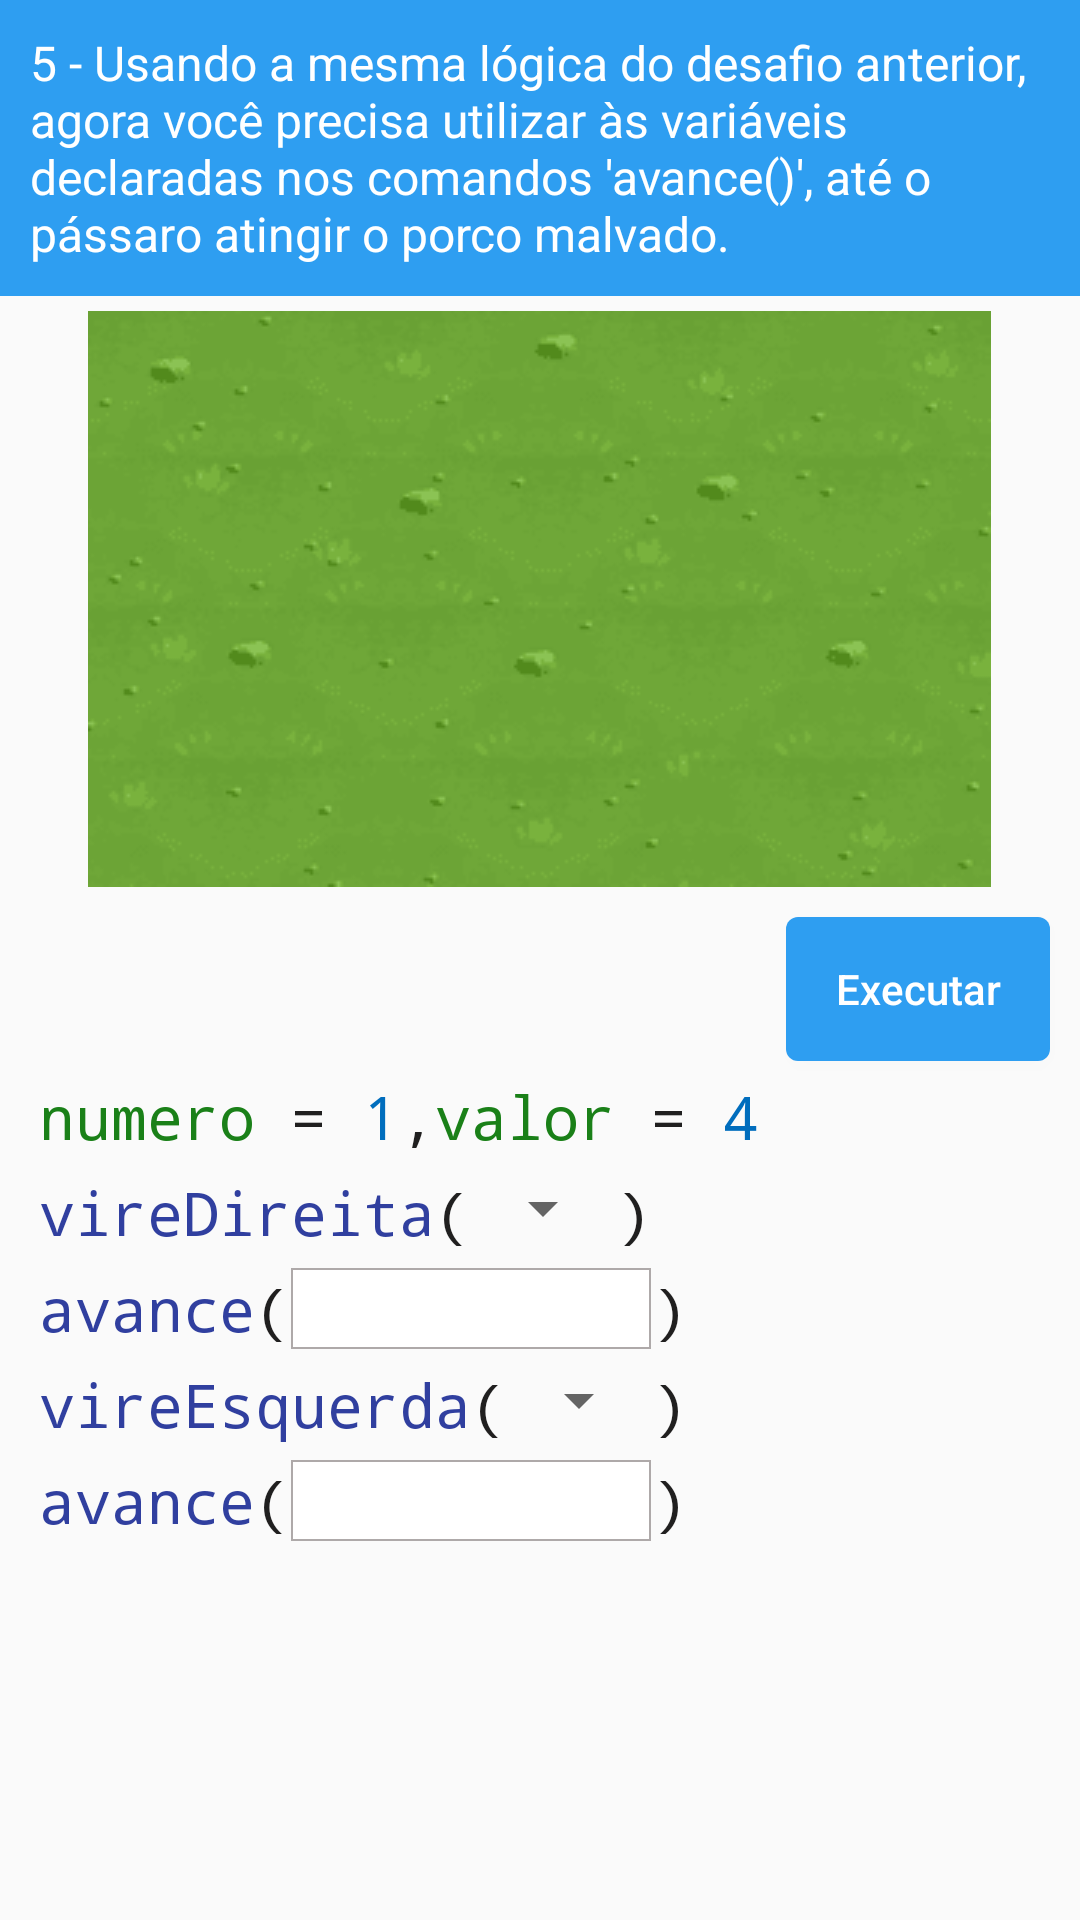

Here is an Android app screen rendered from its layout file. Give the layout XML and the strings, colors and styles it references.
<!-- AndroidManifest.xml: application theme AppTheme -->
<!-- res/layout/layout_desafio5.xml -->
<?xml version="1.0" encoding="utf-8"?>
<ScrollView xmlns:android="http://schemas.android.com/apk/res/android"
    android:layout_width="fill_parent"
    android:layout_height="wrap_content"
    >

    <LinearLayout
        android:layout_width="fill_parent"
        android:layout_height="wrap_content"
        android:orientation="vertical"
        android:paddingBottom="30dp"
        android:layout_marginTop="0dp"
        >
        <TextView
            android:layout_width="match_parent"
            android:layout_height="wrap_content"
            android:background="@drawable/estilo_barra"
            android:textColor="@color/colorBranco"
            android:padding="10dp"
            android:layout_marginBottom="5dp"
            android:textSize="16dp"
            android:text="5 - Usando a mesma lógica do desafio anterior, agora você precisa utilizar às variáveis declaradas nos comandos 'avance()', até o pássaro atingir o porco malvado."/>

        <TableLayout
            android:id="@+id/table_minimundo"
            android:layout_width="wrap_content"
            android:layout_height="wrap_content"
            android:layout_gravity="center"
            android:layout_marginBottom="10dp"
            android:background="@drawable/minimundo"
            android:stretchColumns="6">
        </TableLayout>

        <Button
            android:id="@+id/btDesafio5"
            android:layout_width="wrap_content"
            android:layout_height="match_parent"
            android:layout_gravity="right"
            android:layout_marginRight="10dp"
            android:background="@drawable/estilo_botao"
            android:onClick="btVerificar"
            android:textAllCaps="false"
            android:text="Executar"
            android:textColor="@color/colorBranco" />

    <LinearLayout
        android:layout_width="fill_parent"
        android:layout_height="wrap_content"
        android:layout_marginLeft="13dp"
        android:layout_marginTop="5dp"
        android:orientation="horizontal">

        <TextView
            android:id="@+id/var1"
            android:layout_width="wrap_content"
            android:layout_height="wrap_content"
            android:textColor="@color/colorVerde"
            android:textSize="20dp"
            android:text="numero"
            android:typeface="monospace" />

        <TextView
            android:layout_width="wrap_content"
            android:layout_height="wrap_content"
            android:textColor="@color/colorPreta"
            android:textSize="20dp"
            android:text=" = "
            android:typeface="monospace" />

        <TextView
            android:layout_width="wrap_content"
            android:layout_height="wrap_content"
            android:textColor="@color/azulEscuro"
            android:textSize="20dp"
            android:text="1"
            android:typeface="monospace" />

        <TextView
            android:layout_width="wrap_content"
            android:layout_height="wrap_content"
            android:textColor="@color/colorPreta"
            android:textSize="20dp"
            android:text=","
            android:typeface="monospace" />

        <TextView
            android:id="@+id/var2"
            android:layout_width="wrap_content"
            android:layout_height="wrap_content"
            android:textColor="@color/colorVerde"
            android:textSize="20dp"
            android:text="valor"
            android:typeface="monospace" />

        <TextView
            android:layout_width="wrap_content"
            android:layout_height="wrap_content"
            android:textColor="@color/colorPreta"
            android:textSize="20dp"
            android:text=" = "
            android:typeface="monospace" />

        <TextView
            android:layout_width="wrap_content"
            android:layout_height="wrap_content"
            android:textColor="@color/azulEscuro"
            android:textSize="20dp"
            android:text="4"
            android:typeface="monospace" />

    </LinearLayout>

        <LinearLayout
            android:layout_width="fill_parent"
            android:layout_height="wrap_content"
            android:layout_marginLeft="13dp"
            android:layout_marginTop="5dp"
            android:orientation="horizontal">

            <TextView
                android:layout_width="wrap_content"
                android:layout_height="wrap_content"
                android:text="vireDireita"
                android:textColor="@color/azulFuncoes"
                android:textSize="20dp"
                android:typeface="monospace" />
            <TextView
                android:layout_width="wrap_content"
                android:layout_height="match_parent"
                android:text="("
                android:typeface="monospace"
                android:textColor="@color/colorPreta"
                android:textSize="20dp" />

            <Spinner
                android:id="@+id/opera_1"
                android:layout_width="wrap_content"
                android:layout_height="wrap_content"
                android:typeface="monospace">
            </Spinner>

            <TextView
                android:layout_width="wrap_content"
                android:layout_height="match_parent"
                android:text=")"
                android:typeface="monospace"
                android:textColor="@color/colorPreta"
                android:textSize="20dp" />


        </LinearLayout>

        <LinearLayout
            android:layout_width="fill_parent"
            android:layout_height="wrap_content"
            android:layout_marginLeft="13dp"
            android:layout_marginTop="5dp"
            android:orientation="horizontal">

            <TextView
                android:layout_width="wrap_content"
                android:layout_height="wrap_content"
                android:text="avance"
                android:textColor="@color/azulFuncoes"
                android:textSize="20dp"
                android:typeface="monospace" />
            <TextView
                android:layout_width="wrap_content"
                android:layout_height="match_parent"
                android:text="("
                android:typeface="monospace"
                android:textColor="@color/colorPreta"
                android:textSize="20dp" />

            <EditText
                android:id="@+id/txt_var1"
                android:layout_width="120dp"
                android:layout_height="wrap_content"
                android:textColor="@color/colorVerde"
                android:textSize="20dp"
                android:inputType="text|textNoSuggestions"
                android:typeface="monospace"
                android:background="@drawable/estilo_borda" />

            <TextView
                android:layout_width="wrap_content"
                android:layout_height="match_parent"
                android:text=")"
                android:typeface="monospace"
                android:textColor="@color/colorPreta"
                android:textSize="20dp" />


        </LinearLayout>



        <LinearLayout
            android:layout_width="fill_parent"
            android:layout_height="wrap_content"
            android:layout_marginLeft="13dp"
            android:layout_marginTop="5dp"
            android:orientation="horizontal">

            <TextView
                android:layout_width="wrap_content"
                android:layout_height="wrap_content"
                android:text="vireEsquerda"
                android:textColor="@color/azulFuncoes"
                android:textSize="20dp"
                android:typeface="monospace" />
            <TextView
                android:layout_width="wrap_content"
                android:layout_height="match_parent"
                android:text="("
                android:typeface="monospace"
                android:textColor="@color/colorPreta"
                android:textSize="20dp" />

            <Spinner
                android:id="@+id/opera_2"
                android:layout_width="wrap_content"
                android:layout_height="wrap_content"
                android:typeface="monospace">
            </Spinner>

            <TextView
                android:layout_width="wrap_content"
                android:layout_height="match_parent"
                android:text=")"
                android:typeface="monospace"
                android:textColor="@color/colorPreta"
                android:textSize="20dp" />


        </LinearLayout>

        <LinearLayout
            android:layout_width="fill_parent"
            android:layout_height="wrap_content"
            android:layout_marginLeft="13dp"
            android:layout_marginTop="5dp"
            android:orientation="horizontal">

            <TextView
                android:layout_width="wrap_content"
                android:layout_height="wrap_content"
                android:text="avance"
                android:textColor="@color/azulFuncoes"
                android:textSize="20dp"
                android:typeface="monospace" />
            <TextView
                android:layout_width="wrap_content"
                android:layout_height="match_parent"
                android:text="("
                android:typeface="monospace"
                android:textColor="@color/colorPreta"
                android:textSize="20dp" />

            <EditText
                android:id="@+id/txt_var2"
                android:layout_width="120dp"
                android:layout_height="wrap_content"
                android:textColor="@color/colorVerde"
                android:textSize="20dp"
                android:inputType="text|textNoSuggestions"
                android:typeface="monospace"
                android:background="@drawable/estilo_borda" />

            <TextView
                android:layout_width="wrap_content"
                android:layout_height="match_parent"
                android:text=")"
                android:typeface="monospace"
                android:textColor="@color/colorPreta"
                android:textSize="20dp" />

        </LinearLayout>

    </LinearLayout>
</ScrollView>
<!-- resources referenced by this layout -->
<resources>
  <color name="azulEscuro">#006dbd</color>
  <color name="azulFuncoes">#303F9F</color>
  <color name="colorBranco">#FFFFFF</color>
  <color name="colorPreta">#201f1f</color>
  <color name="colorVerde">#1a8018</color>
  <!-- drawable estilo_barra (drawable) -->
  <?xml version="1.0" encoding="utf-8"?>
  <shape xmlns:android="http://schemas.android.com/apk/res/android"
      android:shape="rectangle"
      >
      <solid
          android:color="@color/azulClaro"
          />
  </shape>
  <!-- drawable estilo_borda (drawable) -->
  <?xml version="1.0" encoding="utf-8"?>
  <shape xmlns:android="http://schemas.android.com/apk/res/android"
      android:shape="rectangle"
      >
      <corners
          android:radius="0dp"
          />
      <solid
          android:color="@color/colorBranco"
          />
      <stroke
          android:width="0.5dp"
          android:color="@color/colorCinza"
          />
  
  </shape>
  <!-- drawable estilo_botao (drawable) -->
  <?xml version="1.0" encoding="utf-8"?>
  <shape xmlns:android="http://schemas.android.com/apk/res/android"
      android:shape="rectangle"
      >
      <corners
          android:radius="4dp"
          />
      <solid
          android:color="@color/azulClaro"
          />
  </shape>
  <!-- drawable minimundo: png bitmap (drawable, 12451 bytes) -->
  <style name="AppTheme" parent="Theme.AppCompat.Light.DarkActionBar">
          
          <item name="colorPrimary">@color/azulClaro</item>
          <item name="colorPrimaryDark">@color/azulMedio</item>
          <item name="colorAccent">@color/colorTexto</item>
      </style>
  <color name="azulClaro">#2e9ef1</color>
  <color name="colorCinza">#aea9a9</color>
  <color name="azulMedio">#107ac6</color>
  <color name="colorTexto">#222222</color>
</resources>
